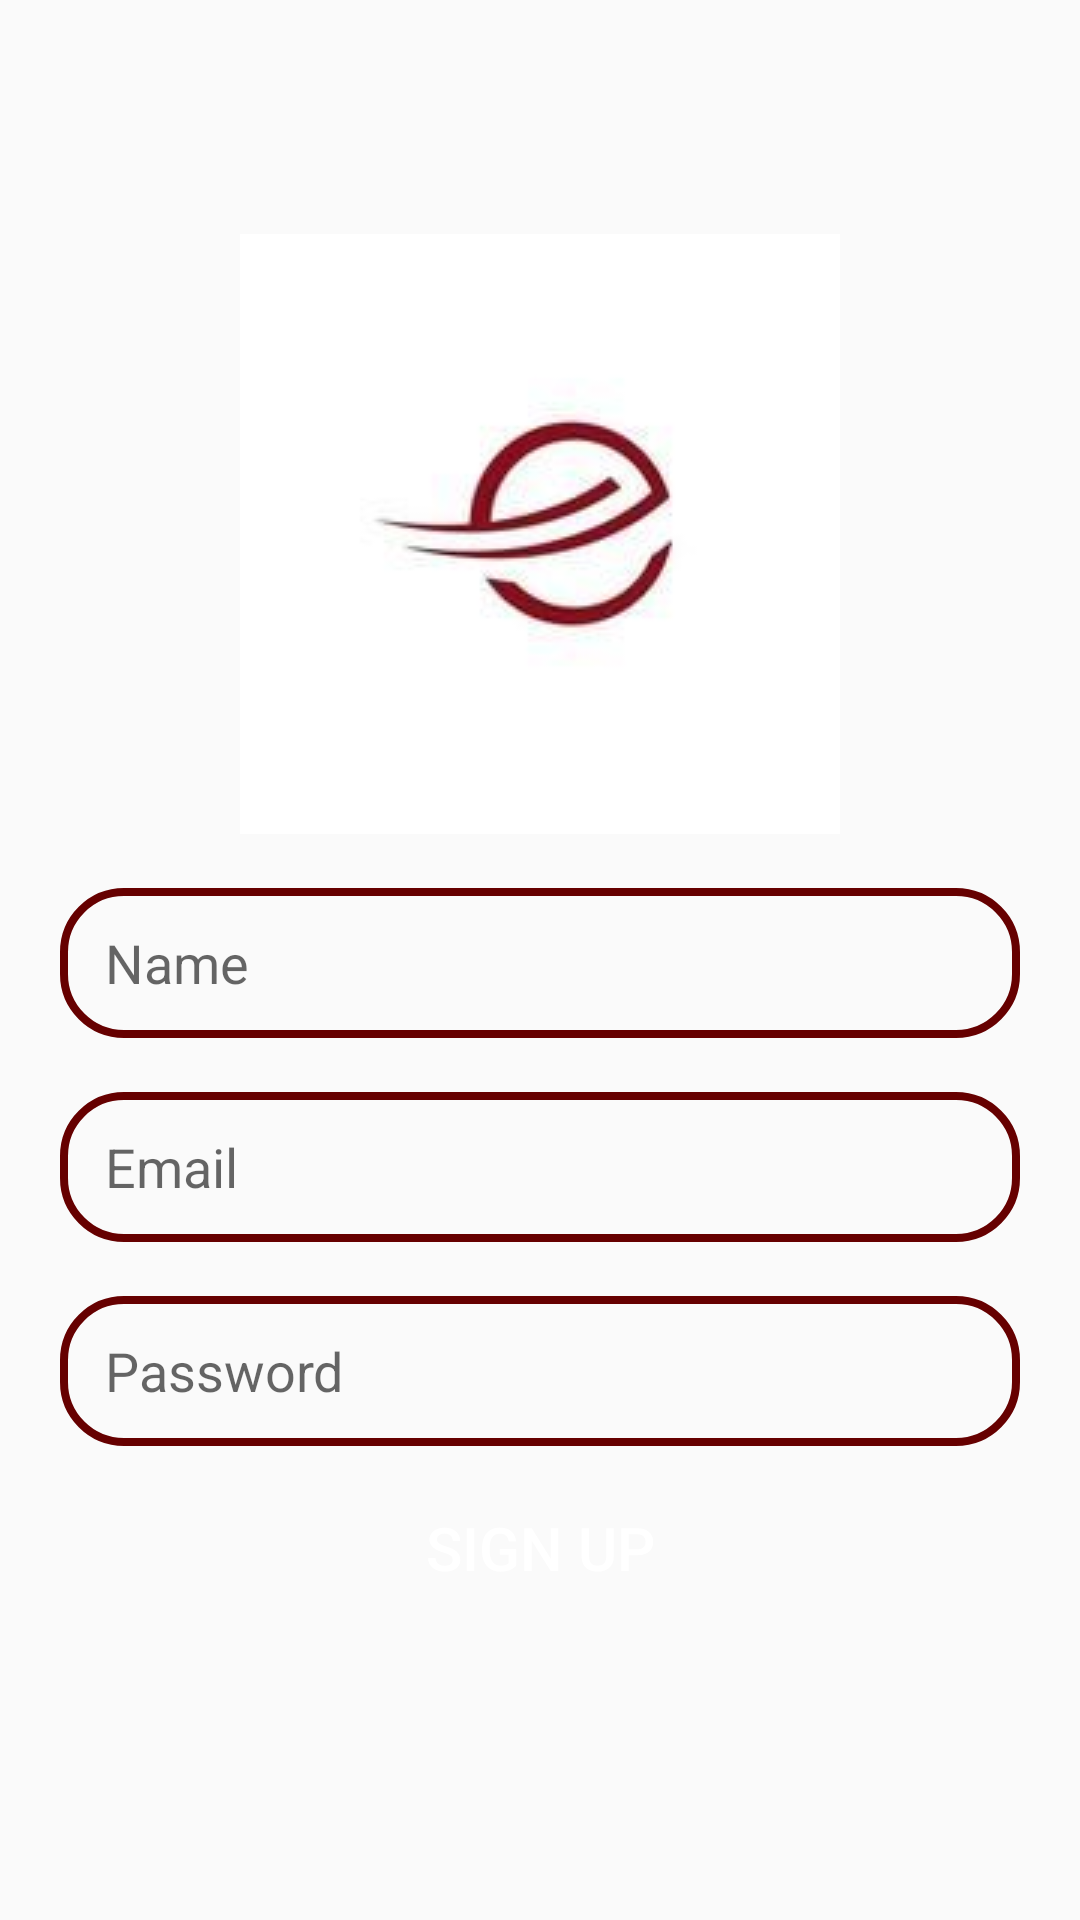

Produce the Android XML layout that renders to this screen, including the resource entries it uses.
<!-- AndroidManifest.xml: application theme Theme.Soiree -->
<!-- res/layout/activity_sign_up.xml -->
<?xml version="1.0" encoding="utf-8"?>
<RelativeLayout xmlns:android="http://schemas.android.com/apk/res/android"
    xmlns:app="http://schemas.android.com/apk/res-auto"
    xmlns:tools="http://schemas.android.com/tools"
    android:layout_width="match_parent"
    android:layout_height="match_parent"
    tools:context=".SignUp">

    <ImageView
        android:id="@+id/app_logo"
        android:layout_width="200dp"
        android:layout_height="200dp"
        android:layout_centerHorizontal="true"
        android:src="@drawable/logo"
        android:layout_marginTop="78dp"/>
    <EditText
        android:id="@+id/edt_name"
        android:layout_width="match_parent"
        android:layout_height="50dp"
        android:layout_below="@id/app_logo"
        android:layout_marginTop="18dp"
        android:hint="Name"
        android:paddingLeft="15dp"
        android:background="@drawable/edt_background"
        android:layout_marginLeft="20dp"
        android:layout_marginRight="20dp"/>

    <EditText
        android:id="@+id/edt_email"
        android:layout_width="match_parent"
        android:layout_height="50dp"
        android:layout_below="@id/edt_name"
        android:layout_marginTop="18dp"
        android:hint="Email"
        android:paddingLeft="15dp"
        android:background="@drawable/edt_background"
        android:layout_marginLeft="20dp"
        android:layout_marginRight="20dp"/>
    <EditText
        android:id="@+id/edt_password"
        android:layout_width="match_parent"
        android:layout_height="50dp"
        android:layout_below="@id/edt_email"
        android:layout_marginTop="18dp"
        android:hint="Password"
        android:paddingLeft="15dp"
        android:background="@drawable/edt_background"
        android:layout_marginLeft="20dp"
        android:layout_marginRight="20dp"/>

    <Button
        android:id="@+id/btnSignUp"
        android:layout_width="150dp"
        android:layout_height="wrap_content"
        android:layout_below="@id/edt_password"
        android:text="Sign Up"
        android:background="@drawable/btn_background"
        android:textColor="@color/white"
        android:textSize="20sp"
        android:layout_centerHorizontal="true"
        android:layout_marginTop="10dp"/>
</RelativeLayout>
<!-- resources referenced by this layout -->
<resources>
  <color name="white">#FFFFFFFF</color>
  <!-- drawable edt_background (drawable) -->
  <?xml version="1.0" encoding="utf-8"?>
  <shape xmlns:android="http://schemas.android.com/apk/res/android">
      <corners android:radius="20dp"/>
          <stroke android:color="@color/red" android:width="2.5dp"/>
  </shape>
  <!-- drawable logo: jpg bitmap (drawable, 3285 bytes) -->
  <style name="Theme.Soiree" parent="Theme.AppCompat.Light">
          
          <item name="colorPrimary">@color/purple_500</item>
          <item name="colorPrimaryVariant">@color/purple_700</item>
          <item name="colorOnPrimary">@color/white</item>
          
          <item name="colorSecondary">@color/teal_200</item>
          <item name="colorSecondaryVariant">@color/teal_700</item>
          <item name="colorOnSecondary">@color/black</item>
          
          <item name="android:statusBarColor" tools:targetApi="l">?attr/colorPrimaryVariant</item>
          
      </style>
  <color name="red">#660000</color>
  <color name="purple_500">#FF6200EE</color>
  <color name="purple_700">#FF3700B3</color>
  <color name="teal_200">#FF03DAC5</color>
  <color name="teal_700">#FF018786</color>
  <color name="black">#FF000000</color>
</resources>
